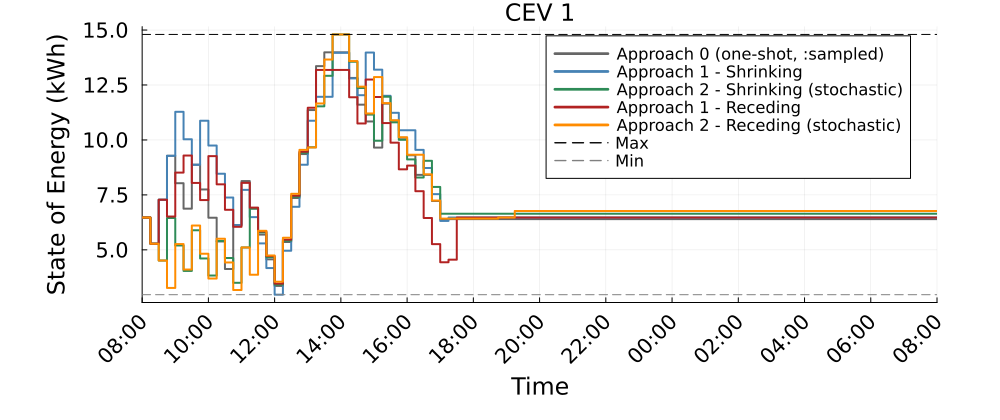

The file beside this chart, header and first rows:
Time_Period, CEV_1_A0_kWh, CEV_1_A1S_kWh, CEV_1_A2S_kWh, CEV_1_A1R_kWh, CEV_1_A2R_kWh
1, 6.47, 6.47, 6.47, 6.47, 6.47
2, 5.279, 5.279, 5.279, 5.279, 5.279
3, 7.279, 7.279, 4.515, 7.279, 4.515
4, 9.279, 9.279, 6.448, 6.515, 3.267
5, 8.031, 11.28, 5.2, 8.515, 5.263
6, 6.873, 10.03, 4.042, 9.291, 4.105
7, 8.873, 8.873, 5.892, 8.043, 6.105
8, 7.746, 10.87, 4.609, 7.265, 4.822
9, 6.463, 9.746, 3.83, 9.265, 3.695
10, 5.382, 8.463, 5.403, 7.981, 5.507
11, 4.129, 7.382, 4.629, 6.823, 4.426
12, 6.129, 6.129, 3.501, 6.049, 3.173
13, 8.129, 7.73, 5.109, 8.049, 5.109
14, 6.887, 6.489, 6.874, 6.922, 3.867
15, 5.693, 5.294, 5.793, 5.84, 5.867
16, 4.57, 4.171, 4.67, 4.717, 4.744
17, 3.358, 2.96, 3.417, 3.465, 3.55
18, 5.358, 4.96, 5.417, 5.465, 5.55
19, 7.358, 6.96, 7.417, 7.465, 7.55
20, 9.358, 8.873, 9.417, 9.465, 9.55
21, 11.36, 10.87, 9.667, 11.46, 9.659
22, 13.36, 11.96, 11.53, 13.19, 11.66
23, 13.99, 11.96, 12.92, 13.19, 13.66
24, 13.99, 13.96, 14.8, 13.19, 14.8
25, 13.99, 13.96, 14.8, 13.19, 14.8
26, 12.82, 12.8, 13.56, 11.94, 13.59
27, 11.6, 12.04, 12.36, 10.75, 12.42
28, 10.84, 13.98, 11.15, 12.75, 11.21
29, 9.653, 13.2, 9.966, 11.95, 12.86
30, 11.65, 12.01, 11.97, 10.77, 11.68
31, 10.87, 11.24, 10.8, 9.876, 10.9
32, 10.1, 10.44, 10.01, 8.664, 10.12
33, 9.304, 10.44, 9.115, 8.833, 9.327
34, 8.413, 9.549, 8.291, 7.669, 9.327
35, 8.413, 8.725, 9.052, 6.451, 8.436
36, 7.223, 7.535, 7.861, 5.26, 7.245
37, 6.399, 6.317, 6.643, 4.437, 6.422
38, 6.399, 6.47, 6.643, 4.553, 6.422
39, 6.399, 6.47, 6.643, 6.47, 6.422
40, 6.399, 6.47, 6.643, 6.47, 6.422
41, 6.399, 6.47, 6.643, 6.47, 6.422
42, 6.399, 6.47, 6.643, 6.47, 6.422
43, 6.399, 6.47, 6.643, 6.47, 6.422
44, 6.399, 6.47, 6.643, 6.47, 6.47
45, 6.399, 6.47, 6.643, 6.47, 6.47
46, 6.399, 6.47, 6.643, 6.47, 6.769
47, 6.399, 6.47, 6.643, 6.47, 6.769
48, 6.399, 6.47, 6.643, 6.47, 6.769
49, 6.399, 6.47, 6.643, 6.47, 6.769
50, 6.399, 6.47, 6.643, 6.47, 6.769
51, 6.399, 6.47, 6.643, 6.47, 6.769
52, 6.399, 6.47, 6.643, 6.47, 6.769
53, 6.399, 6.47, 6.643, 6.47, 6.769
54, 6.399, 6.47, 6.643, 6.47, 6.769
55, 6.399, 6.47, 6.643, 6.47, 6.769
56, 6.399, 6.47, 6.643, 6.47, 6.769
57, 6.399, 6.47, 6.643, 6.47, 6.769
58, 6.399, 6.47, 6.643, 6.47, 6.769
59, 6.399, 6.47, 6.643, 6.47, 6.769
60, 6.399, 6.47, 6.643, 6.47, 6.769
... 37 more rows
